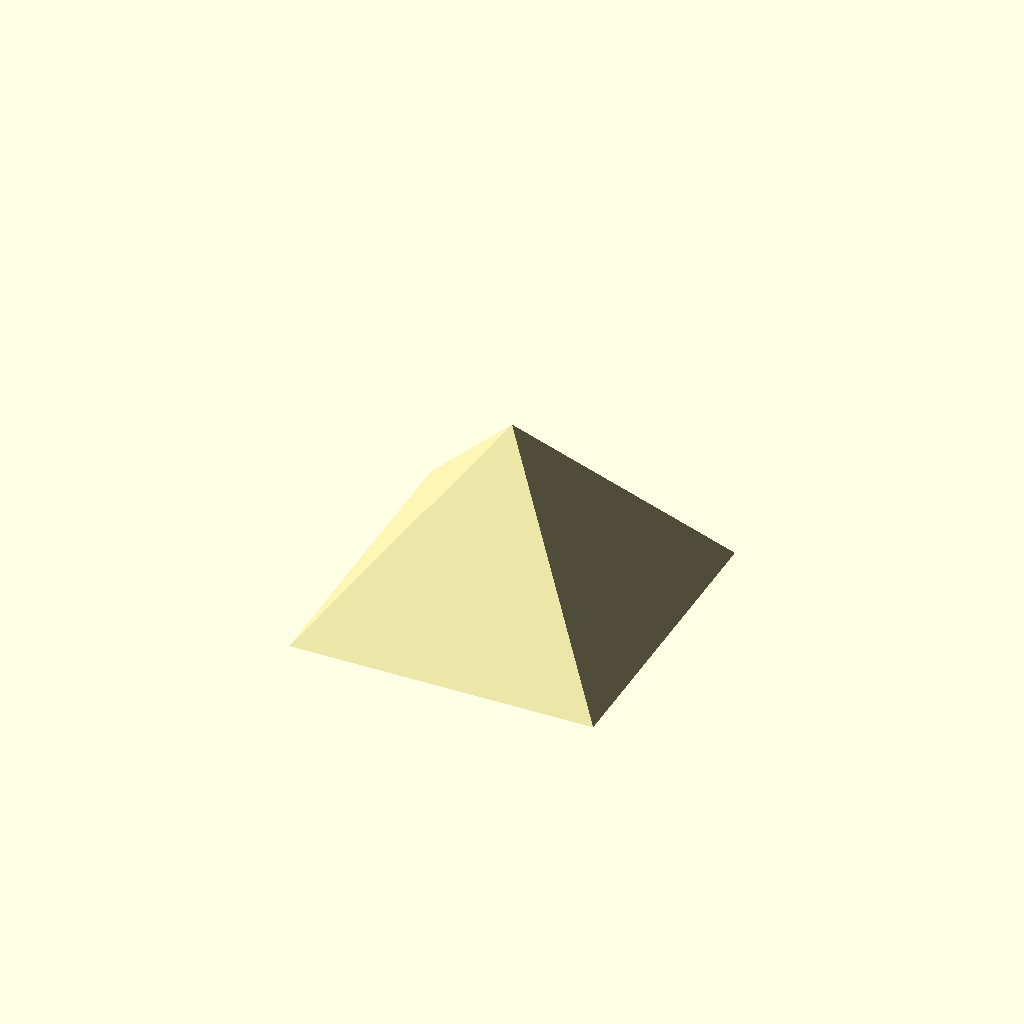
Cell 1 — every parameter at its default value.
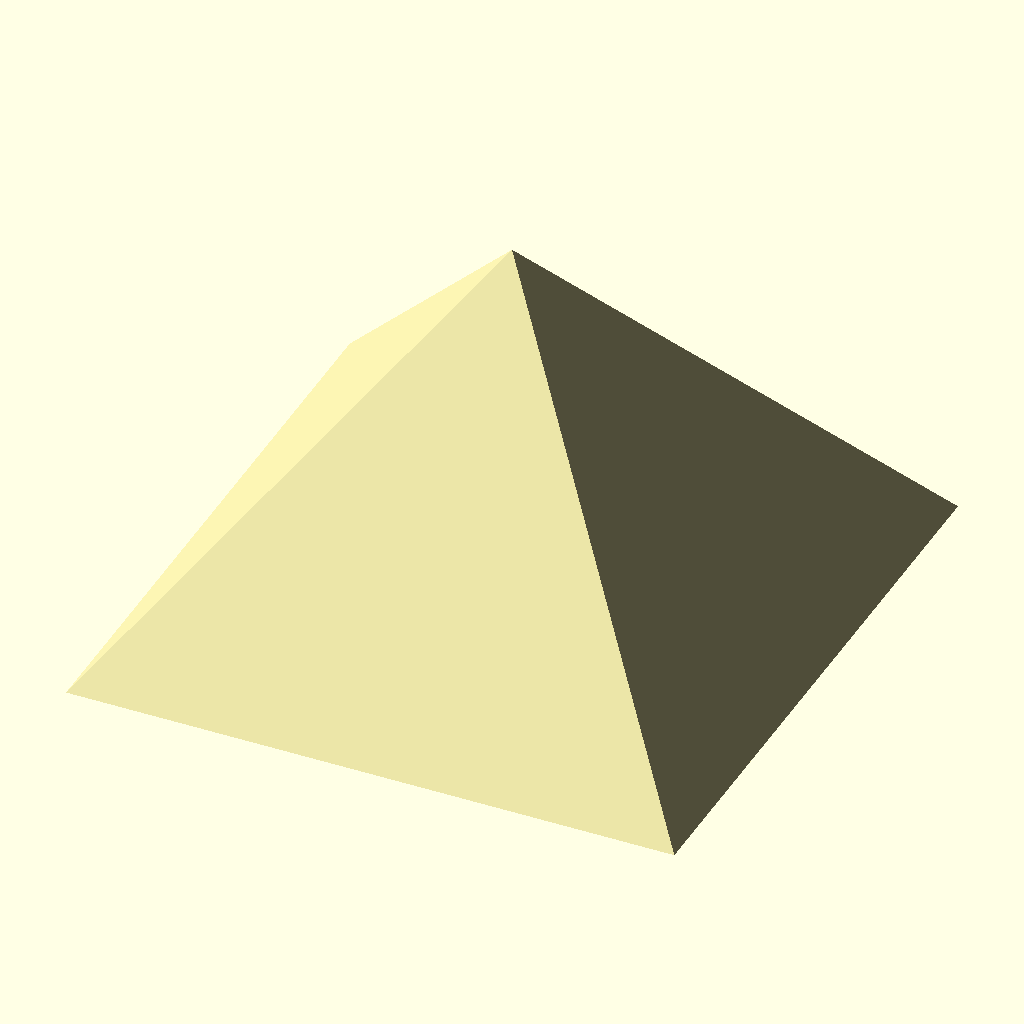
Cell 2 — r set to 44, the other parameters unchanged.
All cells are drawn from one camera (rotation 55°, 0°, 25°, orthographic, colour scheme Cornfield), so only the parameter changes between them.
Source of the model, scadFiles/273738/500692.scad:
// Pi derived from a whole number.

// for 999999 inspired by Shek Singhal

// implemented as a Pyramid

// see: http://vortexspace.org/display/theory/Phe+-+Universal+Curvature+Constant



Phe = 1 / sqrt((sqrt(5)+1)/2); // =~ 0.78615137775742(...)



//r = 220; // * actual unit for this object is a royal_cubit =~ 523 to 529 mm



// Radius

r = 22; // 0.22-222222  

h = r / Phe;



color ("PaleGoldenrod")

polyhedron(

  points=[ [r,r,0],[r,-r,0],[-r,-r,0],[-r,r,0], // the four points at base

//           [0,0,r]  ],                        // the apex point for Cheops

           [0,0,h]  ],                          // the apex point for half an octahedron

  triangles=[ [0,1,4],[1,2,4],[2,3,4],[3,0,4],  // each triangle side

              [1,0,3],[2,1,3] ]                 // two triangles for square base

);



// other stuff

// slant_height = r / Phe / Phe;

// CircleArea = (4*r) * (sqrt( 2) * Phe);

// CircleCircum = (8*r) * Phe;
Customizer parameters (derived from the source; name, type, default, range or options):
r: number, default 22
